Run: headless pygame with SDL's dummy video driver; simulated clock (each Clock.tick advances the game by its frame time, no real sleeping); random seed 0; keys injected as events and as key.get_pressed() state; no mouse input.
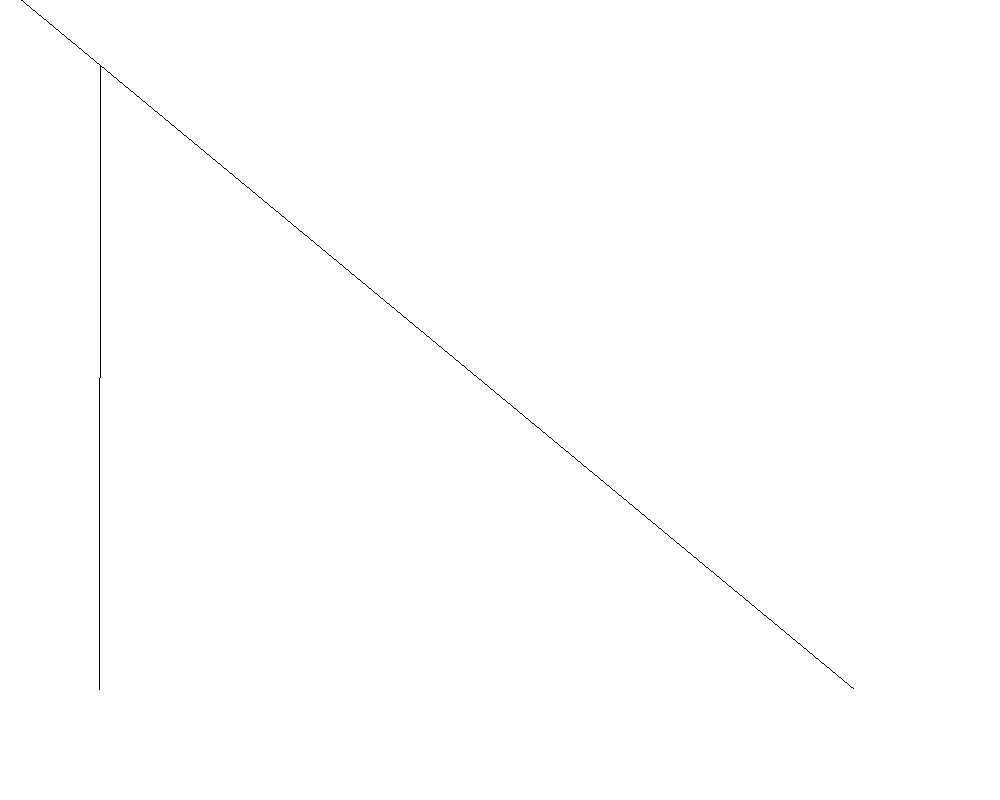
Frame 1 of 4 · flips 1–60 · no input
Frame 2 of 4 · flips 61–180 · tapped SPACE, RETURN · held RIGHT (→), D · screen unchanged from frame 1, image omitted
Frame 3 of 4 · flips 181–300 · held DOWN (↓), S · screen unchanged from frame 2, image omitted
Frame 4 of 4 · flips 301–420 · held LEFT (←), A, UP (↑), W · screen unchanged from frame 3, image omitted

The pygame program that drew these frames:

import pygame
from pygame import gfxdraw
import math
# Colours
black = (0, 0, 0)
white = (255, 255, 255)
blue = (50, 50, 255)
yellow = (255, 255, 0)

# Initiate
pygame.init()
# Blank screen
size = (1000, 800)
screen = pygame.display.set_mode(size)
pygame.display.set_caption('Test')  # Set title
done = False  # Exit pygame flag set to false
clock = pygame.time.Clock()  # Manage how fast the screen refreshes

###
# Main
while not done:
    # User input and control
    for event in pygame.event.get():
        if event.type == pygame.QUIT:
            done = True
        # End if
    # Next event
    # game settings
    screen.fill(white)
    # Drawing here
    pygame.draw.line(screen, black, (100, 65), (99, 689), 1)
    for i in range(854):
        pygame.gfxdraw.pixel(screen, i, round((624*i-13390)/754), black)
    pygame.display.flip()  # flip the display to renew
    clock.tick(60)  # tick the clock over
# End while

pygame.quit()
